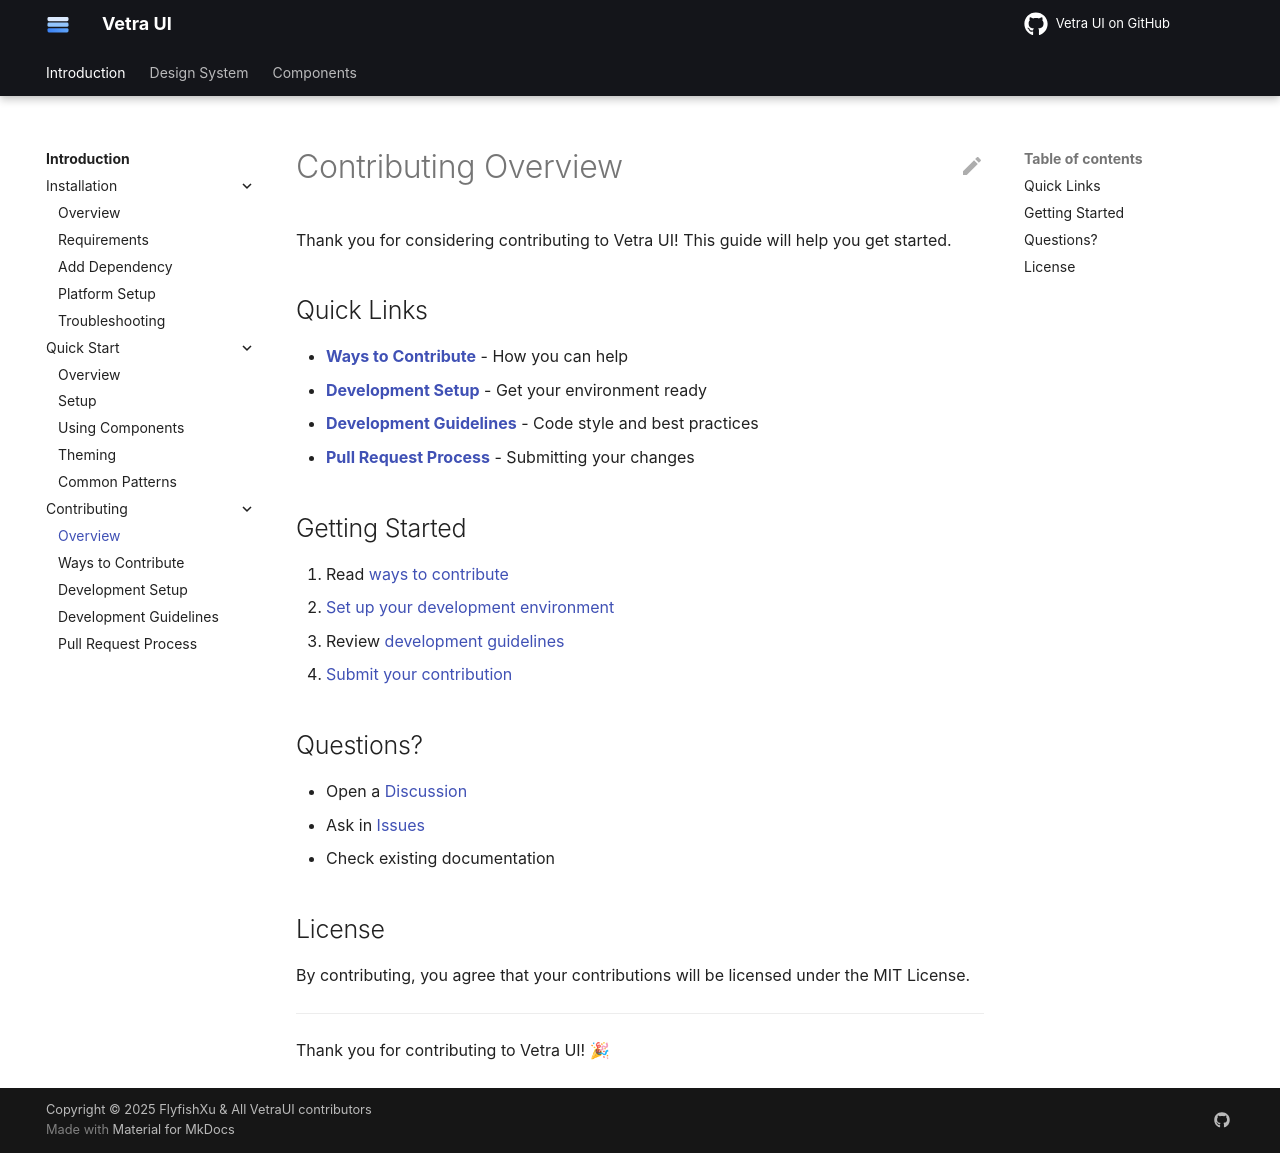

repository: flyfishxu/vetra-ui · page: introduction/contributing/overview/index.html · generator: mkdocs

# Contributing Overview

Thank you for considering contributing to Vetra UI! This guide will help you get started.

## Quick Links

- **[Ways to Contribute](ways.md)** - How you can help
- **[Development Setup](setup.md)** - Get your environment ready
- **[Development Guidelines](guidelines.md)** - Code style and best practices
- **[Pull Request Process](pull-request.md)** - Submitting your changes

## Getting Started

1. Read [ways to contribute](ways.md)
2. [Set up your development environment](setup.md)
3. Review [development guidelines](guidelines.md)
4. [Submit your contribution](pull-request.md)

## Questions?

- Open a [Discussion](https://github.com/flyfishxu/vetra-ui/discussions)
- Ask in [Issues](https://github.com/flyfishxu/vetra-ui/issues)
- Check existing documentation

## License

By contributing, you agree that your contributions will be licensed under the MIT License.

---

Thank you for contributing to Vetra UI! 🎉
